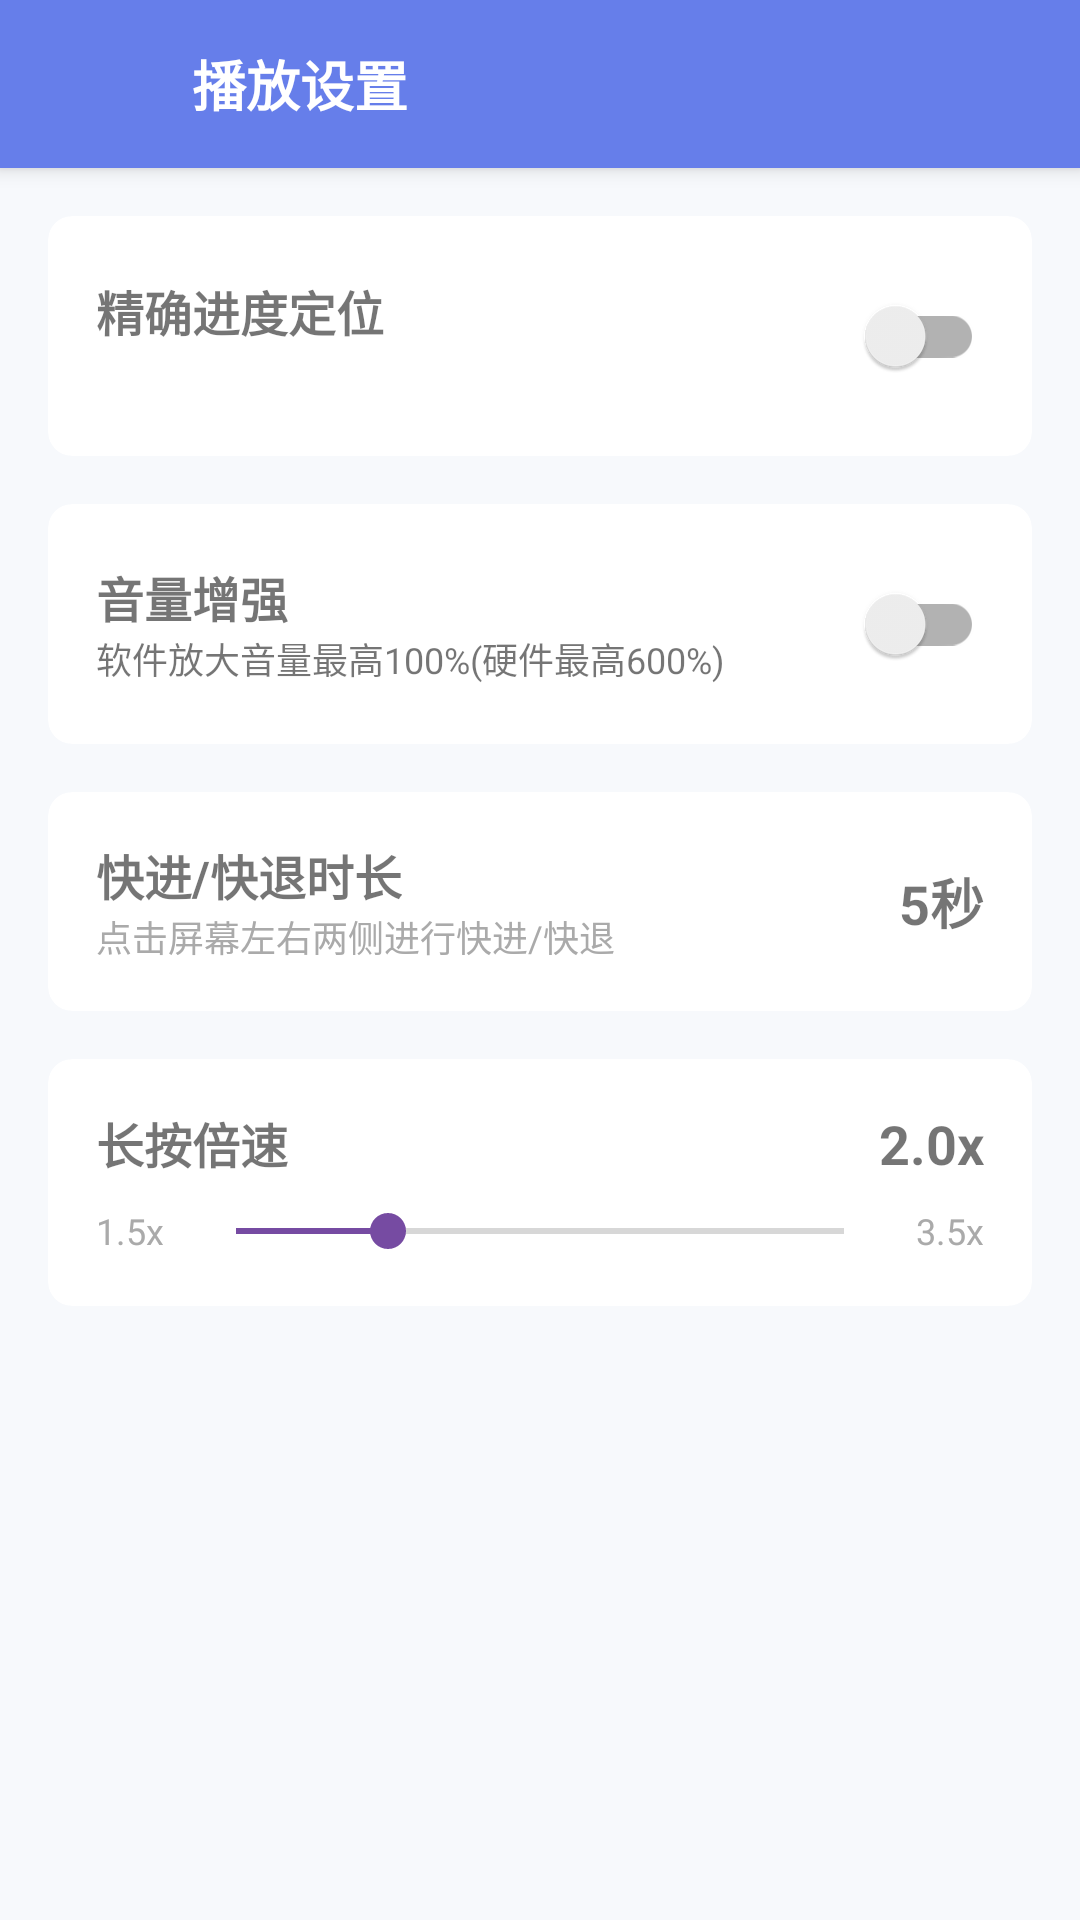

The Android layout XML behind this screen, and the referenced resources:
<!-- AndroidManifest.xml: application theme Theme.VideoPlayer -->
<!-- res/layout/activity_playback_settings.xml -->
<?xml version="1.0" encoding="utf-8"?>
<LinearLayout xmlns:android="http://schemas.android.com/apk/res/android"
    xmlns:app="http://schemas.android.com/apk/res-auto"
    android:layout_width="match_parent"
    android:layout_height="match_parent"
    android:orientation="vertical">

    
    <LinearLayout
        android:layout_width="match_parent"
        android:layout_height="56dp"
        android:orientation="horizontal"
        android:gravity="center_vertical"
        android:background="?attr/colorPrimary"
        android:paddingStart="16dp"
        android:paddingEnd="16dp"
        android:elevation="4dp">

        <ImageView
            android:id="@+id/btnBack"
            android:layout_width="40dp"
            android:layout_height="40dp"
            android:src="@drawable/angle_small_left"
            android:tint="@android:color/white"
            android:padding="8dp"
            android:clickable="true"
            android:focusable="true"
            android:background="?attr/selectableItemBackgroundBorderless" />

        <TextView
            android:layout_width="0dp"
            android:layout_height="wrap_content"
            android:layout_weight="1"
            android:text="播放设置"
            android:textColor="@android:color/white"
            android:textSize="18sp"
            android:textStyle="bold"
            android:layout_marginStart="8dp" />

    </LinearLayout>

    <ScrollView
        android:layout_width="match_parent"
        android:layout_height="match_parent">

        <LinearLayout
            android:layout_width="match_parent"
            android:layout_height="wrap_content"
            android:orientation="vertical"
            android:padding="16dp">

            
            <androidx.cardview.widget.CardView
                android:layout_width="match_parent"
                android:layout_height="wrap_content"
                app:cardCornerRadius="8dp"
                app:cardElevation="0dp"
                android:layout_marginBottom="16dp">

                <LinearLayout
                    android:layout_width="match_parent"
                    android:layout_height="wrap_content"
                    android:orientation="horizontal"
                    android:gravity="center_vertical"
                    android:padding="16dp">

                    <LinearLayout
                        android:layout_width="0dp"
                        android:layout_height="wrap_content"
                        android:layout_weight="1"
                        android:orientation="vertical">

                        <TextView
                            android:layout_width="wrap_content"
                            android:layout_height="wrap_content"
                            android:text="精确进度定位"
                            android:textSize="16sp"
                            android:textStyle="bold" />

                        <TextView
                            android:id="@+id/tvPreciseSeekingDesc"
                            android:layout_width="wrap_content"
                            android:layout_height="wrap_content"
                            android:text=""
                            android:textSize="12sp" />

                    </LinearLayout>

                    <androidx.appcompat.widget.SwitchCompat
                        android:id="@+id/switchPreciseSeeking"
                        android:layout_width="wrap_content"
                        android:layout_height="wrap_content" />

                </LinearLayout>

            </androidx.cardview.widget.CardView>

            
            <androidx.cardview.widget.CardView
                android:layout_width="match_parent"
                android:layout_height="wrap_content"
                app:cardCornerRadius="8dp"
                app:cardElevation="0dp"
                android:layout_marginBottom="16dp">

                <LinearLayout
                    android:layout_width="match_parent"
                    android:layout_height="wrap_content"
                    android:orientation="horizontal"
                    android:gravity="center_vertical"
                    android:padding="16dp">

                    <LinearLayout
                        android:layout_width="0dp"
                        android:layout_height="wrap_content"
                        android:layout_weight="1"
                        android:orientation="vertical">

                        <TextView
                            android:layout_width="wrap_content"
                            android:layout_height="wrap_content"
                            android:text="音量增强"
                            android:textSize="16sp"
                            android:textStyle="bold" />

                        <TextView
                            android:id="@+id/tvVolumeBoostDesc"
                            android:layout_width="wrap_content"
                            android:layout_height="wrap_content"
                            android:text="软件放大音量最高100%(硬件最高600%)"
                            android:textSize="12sp" />

                    </LinearLayout>

                    <androidx.appcompat.widget.SwitchCompat
                        android:id="@+id/switchVolumeBoost"
                        android:layout_width="wrap_content"
                        android:layout_height="wrap_content" />

                </LinearLayout>

            </androidx.cardview.widget.CardView>

            
            <androidx.cardview.widget.CardView
                android:layout_width="match_parent"
                android:layout_height="wrap_content"
                app:cardCornerRadius="8dp"
                app:cardElevation="0dp"
                android:layout_marginBottom="16dp">

                <LinearLayout
                    android:id="@+id/llSeekTimeContainer"
                    android:layout_width="match_parent"
                    android:layout_height="wrap_content"
                    android:orientation="horizontal"
                    android:gravity="center_vertical"
                    android:padding="16dp"
                    android:background="?attr/selectableItemBackground">

                    <LinearLayout
                        android:layout_width="0dp"
                        android:layout_height="wrap_content"
                        android:layout_weight="1"
                        android:orientation="vertical">

                        <TextView
                            android:layout_width="wrap_content"
                            android:layout_height="wrap_content"
                            android:text="快进/快退时长"
                            android:textSize="16sp"
                            android:textStyle="bold" />

                        <TextView
                            android:layout_width="wrap_content"
                            android:layout_height="wrap_content"
                            android:text="点击屏幕左右两侧进行快进/快退"
                            android:textSize="12sp"
                            android:textColor="@android:color/darker_gray" />

                    </LinearLayout>

                    <TextView
                        android:id="@+id/tvSeekTimeValue"
                        android:layout_width="wrap_content"
                        android:layout_height="wrap_content"
                        android:text="5秒"
                        android:textSize="18sp"
                        android:textStyle="bold" />

                </LinearLayout>

            </androidx.cardview.widget.CardView>

            
            <androidx.cardview.widget.CardView
                android:layout_width="match_parent"
                android:layout_height="wrap_content"
                app:cardCornerRadius="8dp"
                app:cardElevation="0dp">

                <LinearLayout
                    android:layout_width="match_parent"
                    android:layout_height="wrap_content"
                    android:orientation="vertical"
                    android:padding="16dp">

                    <LinearLayout
                        android:layout_width="match_parent"
                        android:layout_height="wrap_content"
                        android:orientation="horizontal"
                        android:gravity="center_vertical">

                        <LinearLayout
                            android:layout_width="0dp"
                            android:layout_height="wrap_content"
                            android:layout_weight="1"
                            android:orientation="vertical">

                            <TextView
                                android:layout_width="wrap_content"
                                android:layout_height="wrap_content"
                                android:text="长按倍速"
                                android:textSize="16sp"
                                android:textStyle="bold" />

                        </LinearLayout>

                        <TextView
                            android:id="@+id/tvLongPresSpeedValue"
                            android:layout_width="wrap_content"
                            android:layout_height="wrap_content"
                            android:text="2.0x"
                            android:textSize="18sp"
                            android:textStyle="bold" />

                    </LinearLayout>

                    <LinearLayout
                        android:layout_width="match_parent"
                        android:layout_height="wrap_content"
                        android:orientation="horizontal"
                        android:gravity="center_vertical"
                        android:layout_marginTop="8dp">

                        <TextView
                            android:layout_width="wrap_content"
                            android:layout_height="wrap_content"
                            android:text="1.5x"
                            android:textSize="12sp"
                            android:textColor="@android:color/darker_gray" />

                        <SeekBar
                            android:id="@+id/seekBarLongPressSpeed"
                            android:layout_width="0dp"
                            android:layout_height="wrap_content"
                            android:layout_weight="1"
                            android:max="4"
                            android:progress="1"
                            android:layout_marginStart="8dp"
                            android:layout_marginEnd="8dp" />

                        <TextView
                            android:layout_width="wrap_content"
                            android:layout_height="wrap_content"
                            android:text="3.5x"
                            android:textSize="12sp"
                            android:textColor="@android:color/darker_gray" />

                    </LinearLayout>

                </LinearLayout>

            </androidx.cardview.widget.CardView>

        </LinearLayout>

    </ScrollView>

</LinearLayout>
<!-- resources referenced by this layout -->
<resources>
  <style name="Theme.VideoPlayer" parent="Theme.VideoPlayer.BluePurple" />
  <style name="Theme.VideoPlayer.Base" parent="Theme.MaterialComponents.Light.NoActionBar">
          <item name="windowActionBar">false</item>
          <item name="windowNoTitle">true</item>
          <item name="android:statusBarColor">@android:color/transparent</item>
          <item name="android:windowLightStatusBar">true</item>
      </style>
  <color name="primary">#667eea</color>
  <color name="primary_dark">#5568d3</color>
  <color name="text_white">#FFFFFF</color>
  <color name="secondary">#764ba2</color>
  <color name="secondary_dark">#5e3c82</color>
  <color name="background">#F7F9FC</color>
  <color name="dialog_bg_light">#801E1E1E</color>
  <color name="dialog_header_light">#F5F5F5</color>
  <color name="text_primary">#333333</color>
  <color name="text_secondary">#666666</color>
  <color name="divider">#E0E0E0</color>
  <color name="dialog_item_normal_light">#FAFAFA</color>
  <color name="dialog_item_selected_light">#5B7FFF</color>
  <color name="dialog_item_pressed_light">#E8F0FF</color>
  <color name="popup_bg_light">#E8ECFE</color>
  <color name="popup_item_normal_light">#00000000</color>
  <color name="popup_item_selected_light">#667eea</color>
  <color name="popup_item_pressed_light">#C5CAE9</color>
  <color name="popup_border_light">#667eea</color>
  <color name="button_disabled_light">#CCCCCC</color>
  <color name="button_disabled_text_light">#999999</color>
  <color name="button_border_light">#E0E0E0</color>
  <color name="chapter_item_normal_light">#C5CAE9</color>
  <color name="chapter_item_selected_light">#5568d3</color>
  <color name="chapter_item_pressed_light">#9FA8DA</color>
  <color name="chapter_icon_light">#FFFFFF</color>
  <color name="input_bg_light">#F5F5F5</color>
  <color name="input_border_light">#E0E0E0</color>
  <color name="control_panel_light">#E6000000</color>
  <color name="control_panel_gradient_start_light">#00000000</color>
  <color name="control_panel_gradient_end_light">#E6000000</color>
  <color name="progress_bg_light">#30FFFFFF</color>
  <color name="progress_buffered_light">#50FFFFFF</color>
  <color name="progress_thumb_light">#FFFFFF</color>
  <color name="background_light">#FFFFFF</color>
  <color name="accent_light">#E8ECFE</color>
  <color name="list_item_pressed_light">#F0F0F0</color>
  <color name="topbar_gradient_start_light">#667eea</color>
  <color name="topbar_gradient_end_light">#764ba2</color>
  <color name="search_bg_light">#F5F5F5</color>
  <color name="text_hint">#999999</color>
  <color name="search_icon_light">#666666</color>
  <color name="card_bg_light">#FFFFFF</color>
  <color name="card_border_light">#E0E0E0</color>
  <color name="card_shadow_light">#1A000000</color>
  <color name="overlay_dark">#66000000</color>
  <color name="overlay_light">#33FFFFFF</color>
  <color name="overlay_medium">#80000000</color>
  <color name="success">#4CAF50</color>
  <color name="warning">#FF9800</color>
  <color name="error">#F44336</color>
  <color name="info">#2196F3</color>
  <color name="video_player_bg">#000000</color>
  <color name="video_info_bg_light">#F5F5F5</color>
</resources>
